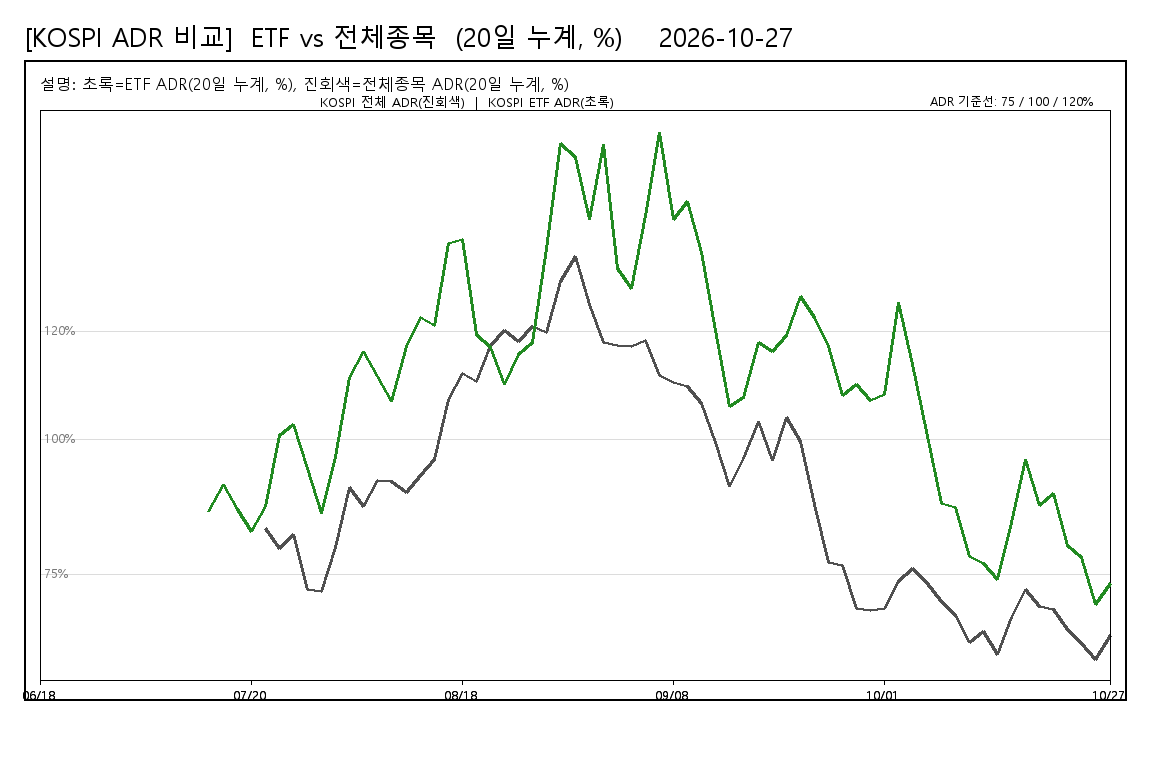

The table this chart was drawn from, first rows:
date, KOSPI_ETF_ADR_20d_pct, KOSPI_STOCKS_ADR_20d_pct
20260618, , 
20260619, , 
20260623, , 
20260624, , 
20260626, , 
20260629, , 
20260630, , 
20260701, , 
20260702, , 
20260706, , 
20260708, , 
20260710, , 
20260714, 86.64, 
20260715, 91.6, 
20260716, 87.09, 
20260720, 83.01, 
20260721, 87.63, 83.5
20260722, 100.7, 79.79
20260723, 102.7, 82.4
20260728, 94.56, 72.21
20260803, 86.18, 71.86
20260804, 96.89, 80.05
20260805, 111.4, 91.09
20260806, 116.2, 87.56
20260807, 111.7, 92.46
20260810, 107, 92.18
20260811, 117.2, 90.2
20260812, 122.6, 93.38
20260813, 121.1, 96.27
20260814, 136.3, 107.3
20260818, 137.1, 112.2
20260819, 119.4, 110.7
20260820, 117, 117.4
20260821, 110.2, 120.2
20260824, 115.6, 118.2
20260825, 117.9, 120.9
20260826, 135.3, 119.8
20260827, 154.8, 129.3
20260828, 152.2, 133.8
20260831, 140.7, 125
20260901, 154.6, 117.9
20260902, 131.7, 117.3
20260903, 128, 117.1
20260904, 141.4, 118.3
20260907, 156.8, 111.9
20260908, 140.8, 110.5
20260909, 144, 109.7
20260910, 134.7, 106.7
20260911, 120.3, 99.35
20260914, 106.1, 91.23
20260915, 107.8, 96.42
20260916, 117.9, 103.2
20260917, 116.4, 96.14
20260918, 119.2, 104.1
20260921, 126.5, 99.65
20260922, 122.6, 87.93
20260923, 117.2, 77.11
20260928, 108.2, 76.64
20260929, 110.2, 68.63
20260930, 107.1, 68.33
... 17 more rows
